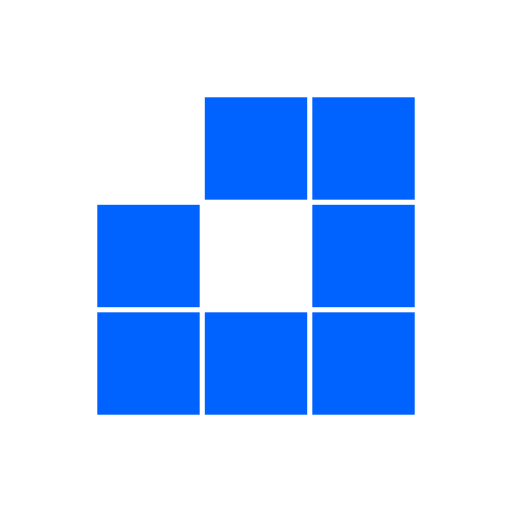
t = 0.00 s
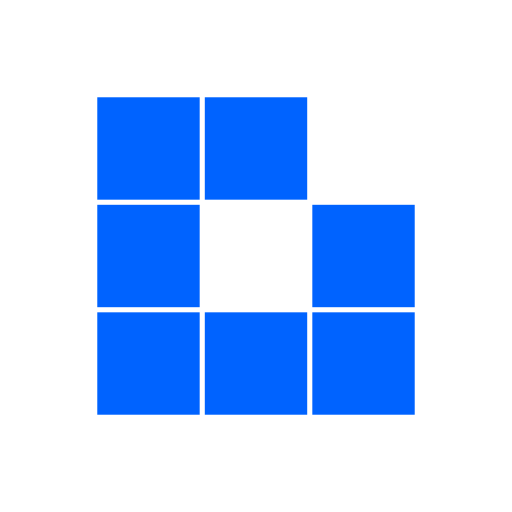
t = 0.78 s
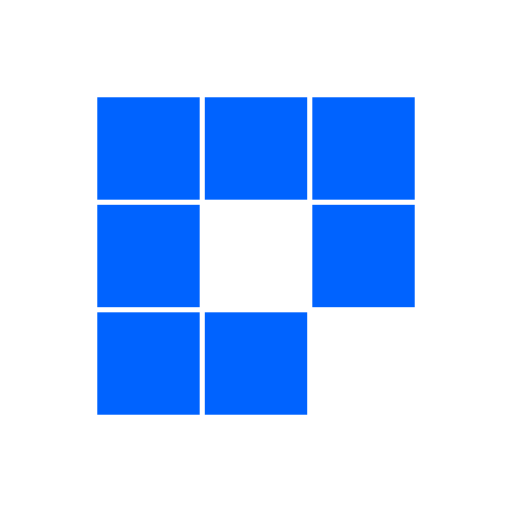
t = 1.56 s
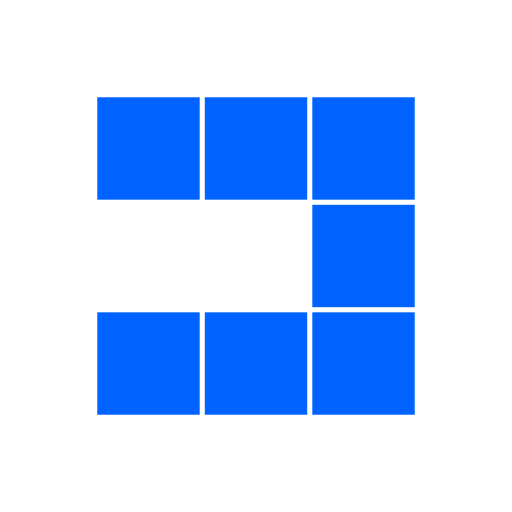
t = 2.34 s
t = 3.13 s: frame unchanged from t = 0.78 s, image omitted
t = 3.83 s: frame unchanged from t = 1.56 s, image omitted

The animated SVG that drew these frames (rendered in a browser with its animation timeline set to each time). Animation: 8 SMIL elements (animate=8); one cycle of 4.69 s, repeats indefinitely.

<?xml version="1.0" encoding="utf-8"?>
<svg xmlns="http://www.w3.org/2000/svg" xmlns:xlink="http://www.w3.org/1999/xlink" style="margin: auto; background: rgb(255, 255, 255); display: block; shape-rendering: auto;" width="200px" height="200px" viewBox="0 0 100 100" preserveAspectRatio="xMidYMid">
<rect x="19" y="19" width="20" height="20" fill="#0063ff">
  <animate attributeName="fill" values="#ffffff;#0063ff;#0063ff" keyTimes="0;0.125;1" dur="2.5s" repeatCount="indefinite" begin="0s" calcMode="discrete"></animate>
</rect><rect x="40" y="19" width="20" height="20" fill="#0063ff">
  <animate attributeName="fill" values="#ffffff;#0063ff;#0063ff" keyTimes="0;0.125;1" dur="2.5s" repeatCount="indefinite" begin="0.3125s" calcMode="discrete"></animate>
</rect><rect x="61" y="19" width="20" height="20" fill="#0063ff">
  <animate attributeName="fill" values="#ffffff;#0063ff;#0063ff" keyTimes="0;0.125;1" dur="2.5s" repeatCount="indefinite" begin="0.625s" calcMode="discrete"></animate>
</rect><rect x="19" y="40" width="20" height="20" fill="#0063ff">
  <animate attributeName="fill" values="#ffffff;#0063ff;#0063ff" keyTimes="0;0.125;1" dur="2.5s" repeatCount="indefinite" begin="2.1875s" calcMode="discrete"></animate>
</rect><rect x="61" y="40" width="20" height="20" fill="#0063ff">
  <animate attributeName="fill" values="#ffffff;#0063ff;#0063ff" keyTimes="0;0.125;1" dur="2.5s" repeatCount="indefinite" begin="0.9375s" calcMode="discrete"></animate>
</rect><rect x="19" y="61" width="20" height="20" fill="#0063ff">
  <animate attributeName="fill" values="#ffffff;#0063ff;#0063ff" keyTimes="0;0.125;1" dur="2.5s" repeatCount="indefinite" begin="1.875s" calcMode="discrete"></animate>
</rect><rect x="40" y="61" width="20" height="20" fill="#0063ff">
  <animate attributeName="fill" values="#ffffff;#0063ff;#0063ff" keyTimes="0;0.125;1" dur="2.5s" repeatCount="indefinite" begin="1.5625s" calcMode="discrete"></animate>
</rect><rect x="61" y="61" width="20" height="20" fill="#0063ff">
  <animate attributeName="fill" values="#ffffff;#0063ff;#0063ff" keyTimes="0;0.125;1" dur="2.5s" repeatCount="indefinite" begin="1.25s" calcMode="discrete"></animate>
</rect>
<!-- [ldio] generated by https://loading.io/ --></svg>